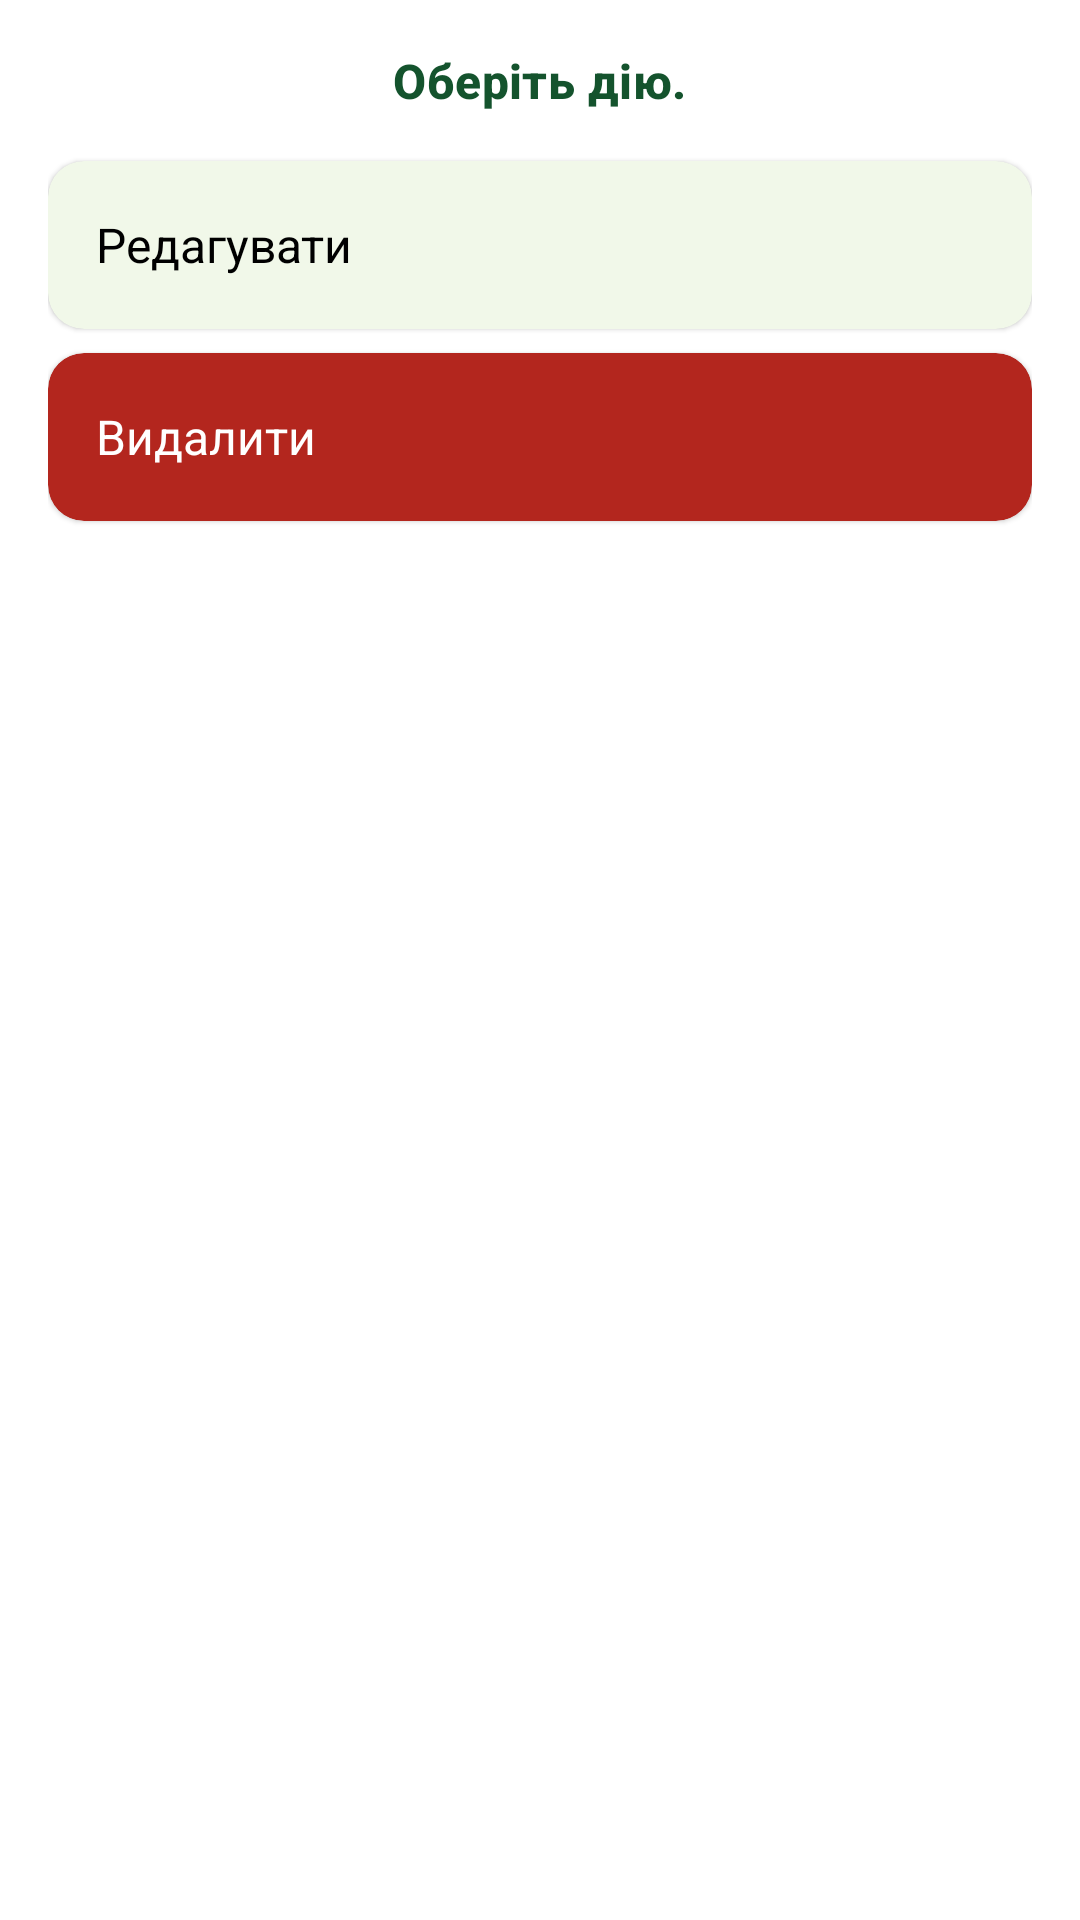

Write the Android layout XML for this screen, with the resource values it uses.
<!-- AndroidManifest.xml: application theme Theme.BeekeeperJournal -->
<!-- res/layout/dialog_note_actions.xml -->
<?xml version="1.0" encoding="utf-8"?>
<LinearLayout xmlns:android="http://schemas.android.com/apk/res/android"
    xmlns:app="http://schemas.android.com/apk/res-auto"
    android:layout_width="match_parent"
    android:layout_height="wrap_content"
    android:orientation="vertical"
    android:padding="16dp">

    <TextView
        android:layout_width="wrap_content"
        android:layout_height="wrap_content"
        android:layout_gravity="center"
        android:layout_marginBottom="@dimen/spacing_medium"
        android:text="@string/choose_an_action"
        android:textAppearance="?attr/textAppearanceTitleMedium" />

    <com.google.android.material.card.MaterialCardView
        android:id="@+id/editNoteCard"
        style="@style/Widget.BeekeeperJournal.DialogOptionCard"
        android:layout_width="match_parent"
        android:layout_height="wrap_content">

        <TextView
            android:id="@+id/editNoteText"
            style="@style/Widget.BeekeeperJournal.DialogCompoundOption"
            android:text="@string/edit"
            app:drawableStartCompat="@drawable/ic_edit" />
    </com.google.android.material.card.MaterialCardView>

    <com.google.android.material.card.MaterialCardView
        android:id="@+id/deleteNoteCard"
        style="@style/Widget.BeekeeperJournal.DialogOptionCard"
        android:layout_width="match_parent"
        android:layout_height="wrap_content"
        app:cardBackgroundColor="?attr/colorError">

        <TextView
        android:id="@+id/deleteNoteText"
        style="@style/Widget.BeekeeperJournal.DialogCompoundOption"
        android:text="@string/delete"
        app:drawableStartCompat="@drawable/ic_delete"
        android:textColor="?attr/colorOnError"/>
    </com.google.android.material.card.MaterialCardView>

</LinearLayout>
<!-- resources referenced by this layout -->
<resources>
  <dimen name="spacing_medium">16dp</dimen>
  <string name="choose_an_action">Оберіть дію.</string>
  <string name="delete">Видалити</string>
  <string name="edit">Редагувати</string>
  <style name="Widget.BeekeeperJournal.DialogCompoundOption" parent="Widget.MaterialComponents.TextView">
          <item name="android:layout_width">match_parent</item>
          <item name="android:layout_height">wrap_content</item>
          <item name="android:padding">16dp</item>
          <item name="android:gravity">center_vertical</item>
          <item name="android:minHeight">56dp</item>
          <item name="android:textSize">16sp</item>
          <item name="android:textColor">@color/black</item>
          <item name="android:drawablePadding">16dp</item>
      </style>
  <style name="Widget.BeekeeperJournal.DialogOptionCard" parent="Widget.Material3.CardView.Elevated">
          <item name="android:layout_marginBottom">8dp</item>
          <item name="android:layout_width">match_parent</item>
          <item name="android:layout_height">wrap_content</item>
          <item name="android:clickable">true</item>
          <item name="android:focusable">true</item>
          <item name="android:foreground">?attr/selectableItemBackground</item>
          <item name="cardBackgroundColor">@color/green_50</item>
  
      </style>
  <style name="Theme.BeekeeperJournal" parent="Theme.Material3.DayNight.NoActionBar">
          <item name="colorPrimary">@color/color_primary</item>
          <item name="colorPrimaryVariant">@color/color_primary_dark</item>
          <item name="colorOnPrimary">@color/white</item>
  
          <item name="colorSecondary">@color/color_secondary</item>
          <item name="colorSecondaryVariant">@color/color_secondary_dark</item>
          <item name="colorOnSecondary">@color/black</item>
  
          <item name="colorPrimaryContainer">@color/color_primary</item>
          <item name="colorOnPrimaryContainer">@color/white</item>
          <item name="colorSurface">@color/color_surface</item>
  
          <item name="textInputStyle">@style/Widget.Material3.TextInputLayout.OutlinedBox</item>
  
          <item name="textAppearanceBodyMedium">@style/BeekeeperJournal.TextAppearance.BodyMedium</item>
          <item name="textAppearanceTitleMedium">@style/BeekeeperJournal.TextAppearance.TitleMedium</item>
  
          <item name="android:statusBarColor">?attr/colorPrimaryVariant</item>
          <item name="android:windowBackground">@color/white</item>
      </style>
  <color name="black">#000000</color>
  <color name="green_50">#F1F8E9</color>
  <color name="color_primary">#4CAF50</color>
  <color name="color_primary_dark">#388E3C</color>
  <color name="white">#FFFFFF</color>
  <color name="color_secondary">#FFC107</color>
  <color name="color_secondary_dark">#FFA000</color>
  <color name="color_surface">#FFFFFF</color>
  <style name="BeekeeperJournal.TextAppearance.BodyMedium" parent="TextAppearance.Material3.BodyMedium">
          <item name="android:textColor">@color/text_note</item>
      </style>
  <style name="BeekeeperJournal.TextAppearance.TitleMedium" parent="TextAppearance.Material3.TitleMedium">
          <item name="android:textStyle">bold</item>
          <item name="android:textColor">@color/text_dark_green</item>
      </style>
  <color name="text_note">#1F2937</color>
  <color name="text_dark_green">#14532D</color>
</resources>
